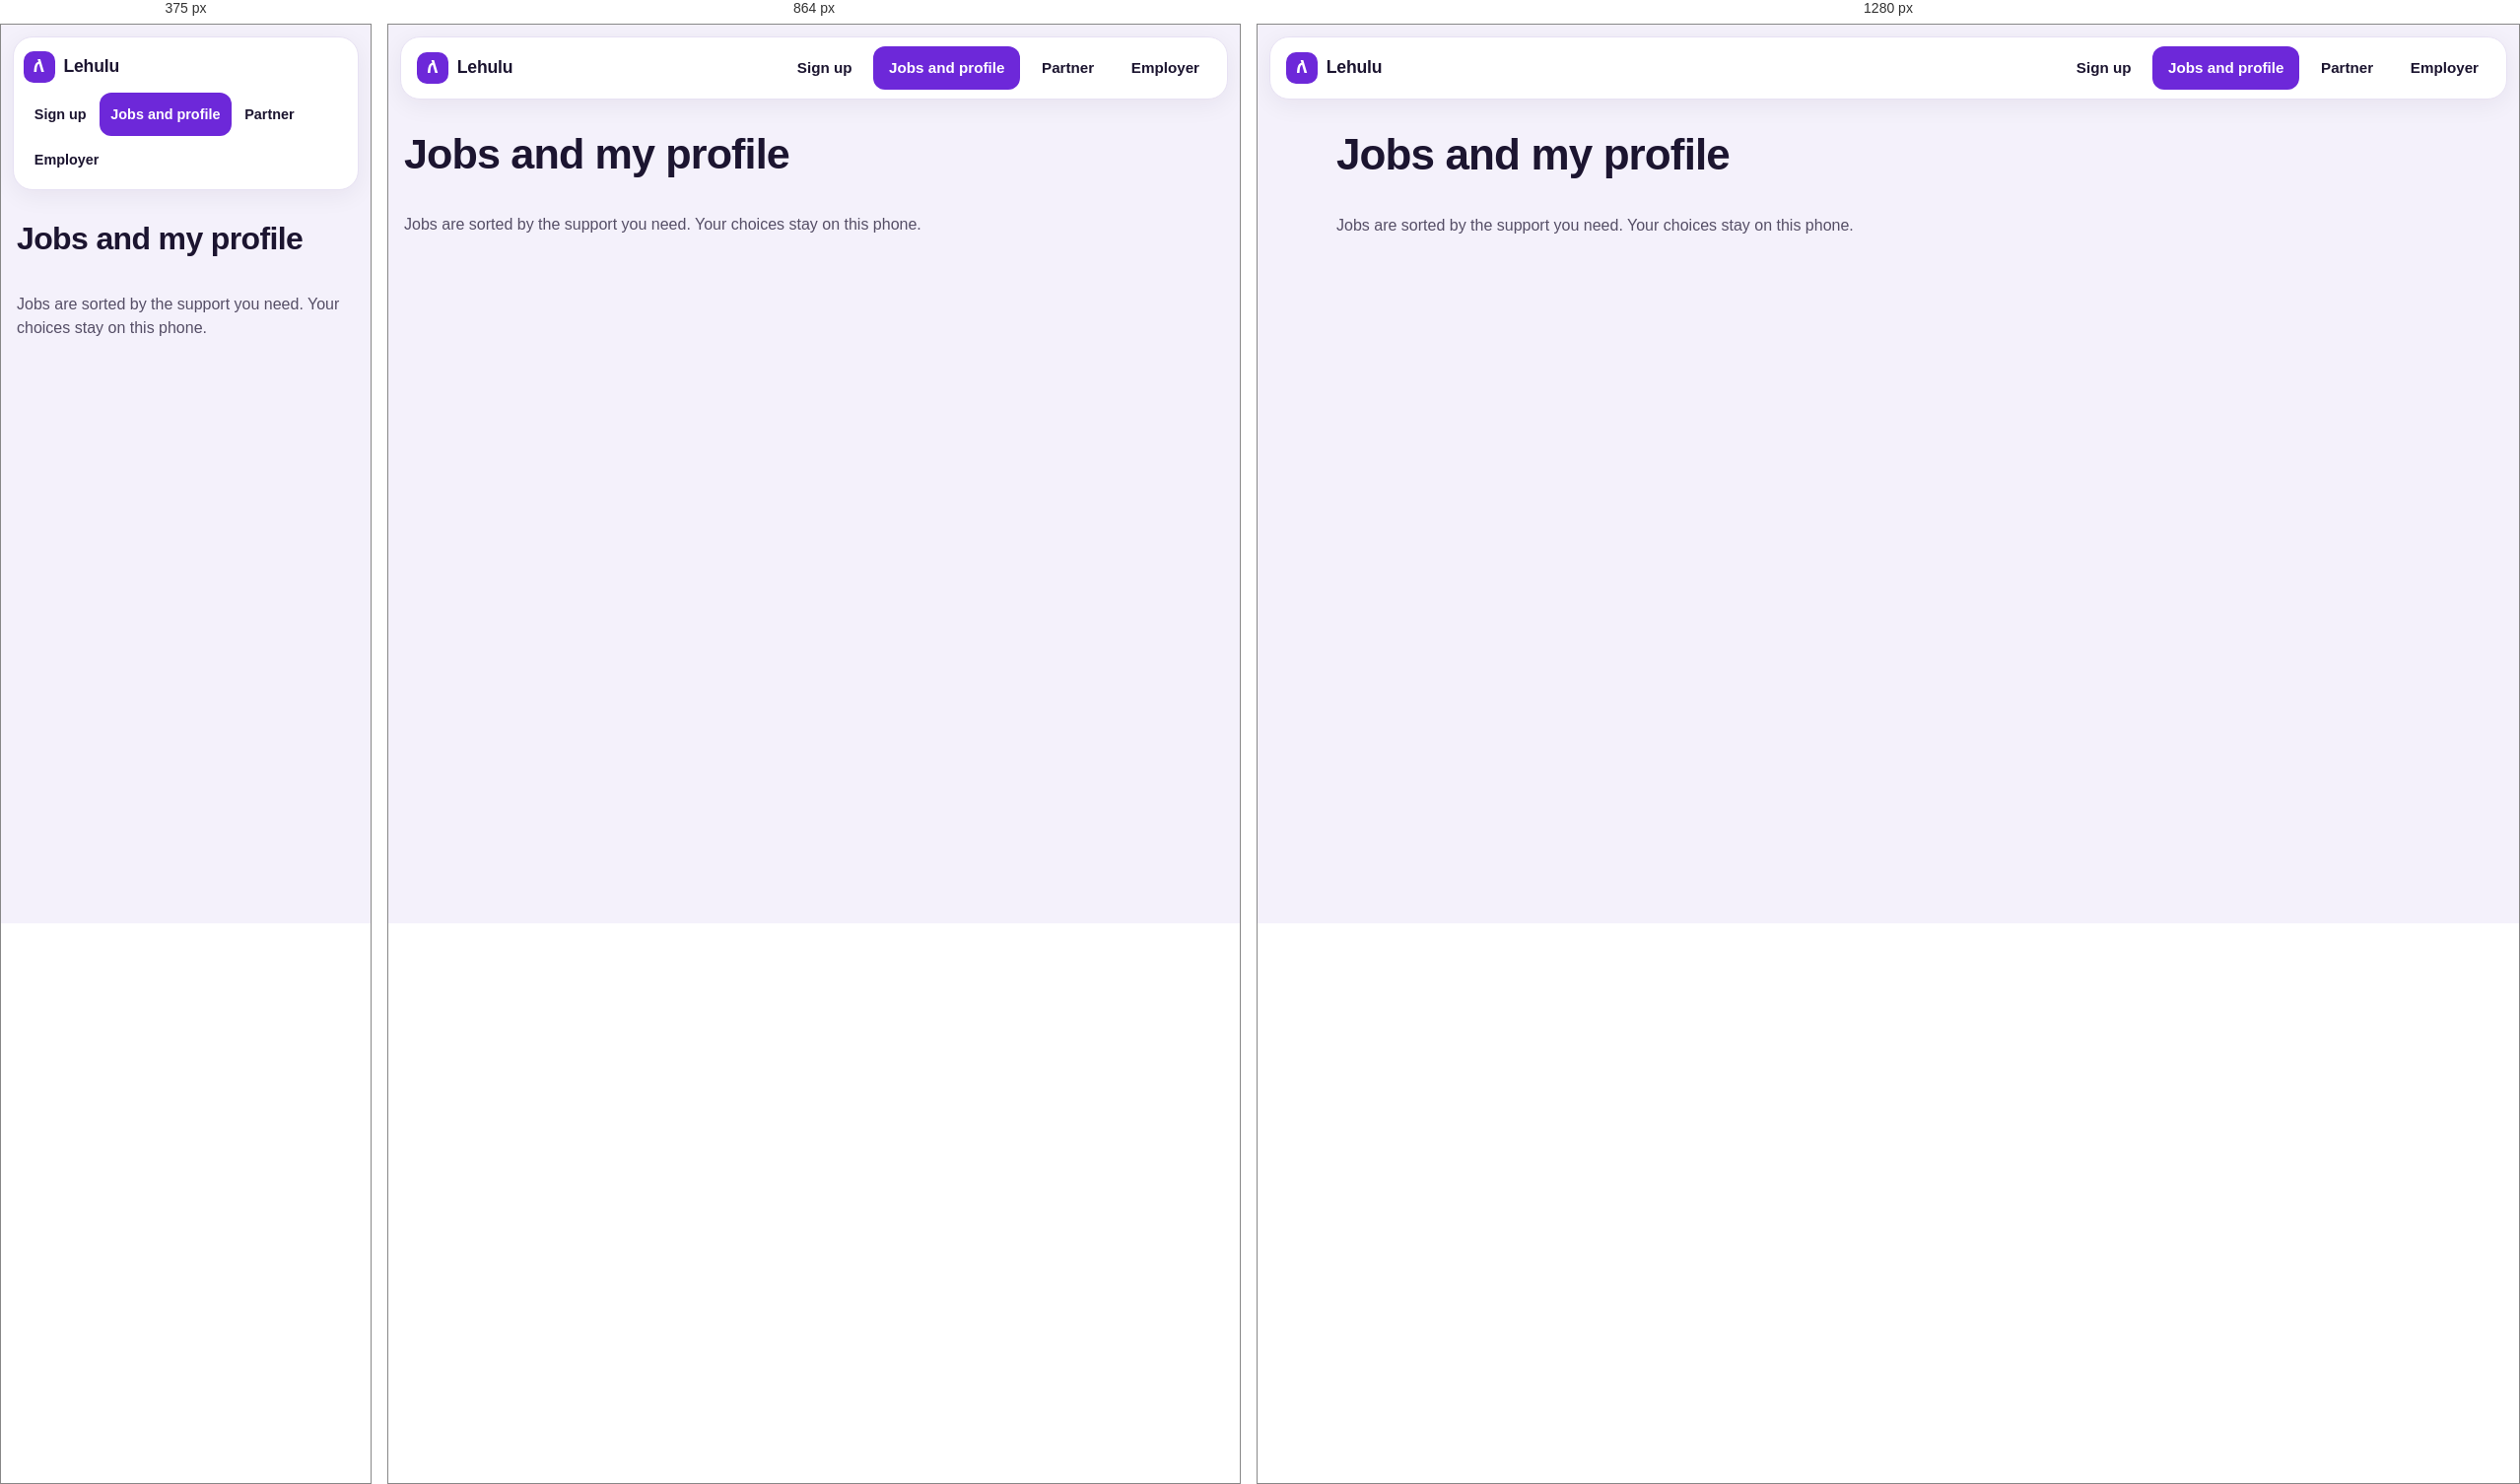
Rendered at 375 px, 864 px and 1280 px, left to right.

<!-- file: index.html -->
<!doctype html>
<html lang="en">
  <head>
    <meta charset="utf-8" />
    <meta name="viewport" content="width=device-width, initial-scale=1" />
    <title>Jobs and my profile · Lehulu</title>
    <link rel="stylesheet" href="/src/pages.css" />
  </head>
  <body>
    <a class="skip" href="#main">Skip to jobs</a>
    <header class="topbar">
      <a class="brand" href="../">Lehulu</a>
      <nav aria-label="Main">
        <a href="../signup/">Sign up</a>
        <a href="../jobs/" aria-current="page">Jobs and profile</a>
        <a href="../partner/">Partner</a>
        <a href="../employer/">Employer</a>
      </nav>
    </header>
    <main id="main" class="wide">
      <h1>Jobs and my profile</h1>
      <p class="muted">Jobs are sorted by the support you need. Your choices stay on this phone.</p>
      <lehulu-jobs signup-url="../signup/" profile-url="#profile"></lehulu-jobs>
      <lehulu-profile id="profile" signup-url="../signup/"></lehulu-profile>
    </main>
    <script type="module" src="/src/pages.ts"></script>
  </body>
</html>


/* @media block from pages.css */
@media (max-width: 40rem) {
  .topbar { position: static; padding: .5rem .6rem; gap: .25rem; }
  .topbar nav { margin-left: 0; gap: .15rem; }
  .topbar nav a { padding: 0 .7rem; font-size: .9rem; }
}

/* @media block from pages.css */
@media (max-width: 40rem) { .order { grid-template-columns: repeat(2, minmax(0, 1fr)); } }

/* @media block from pages.css */
@media (max-width: 68rem) {
  .bento { grid-template-columns: repeat(2, minmax(0, 1fr)); grid-template-areas: 'feat feat' 'ways lang' 'size cost'; }
  .lower { grid-template-columns: 1fr; grid-template-areas: 'how' 'acc' 'ring'; }
  .install-grid, .intro { grid-template-columns: 1fr; }
}

/* @media block from pages.css */
@media (max-width: 40rem) {
  .glass { grid-template-columns: 1fr; border-radius: 26px; }
  .rail { position: static; flex-direction: row; flex-wrap: wrap; justify-content: center; }
  .rail .rail-logo { margin: 0; }
  .pill-nav { order: 3; width: 100%; justify-content: space-between; }
  .bar .button { display: none; }
  .feat-body { grid-template-columns: 1fr; }
  .lower .ringcard { flex-direction: column; align-items: flex-start; }
}